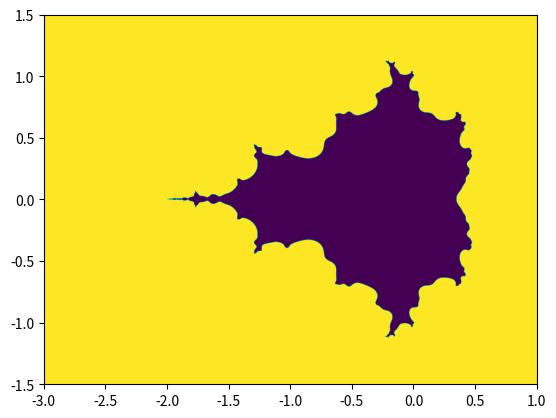

Source code (Python):
xmin = -3	
xmax = 1 
ymin = -1.5 
ymax = 1.5

xresolution = 1+2000
yresolution = 1+1500
iterations = 8		# positive integer
p = 2 			# parameter
threshold = 2 

import numpy as np 
import matplotlib.pyplot as plt 

# Trying to make a complex plane

x = np.linspace(xmin,xmax,xresolution)
y = np.linspace(ymin,ymax,yresolution)

mgx , mgy = np.meshgrid(x,y)

c = mgx + mgy * 1j
z = c*0


# Function that calculates the next iteration
def iter(z,c,p):
	return z**p+c

# while loop for iterations
i = 0
while i < iterations : 
	z = iter(z,c,p)
	zabs = np.absolute(z) 		# calculating the absolute value
	flag = zabs>threshold
	i = i+1


plt.imshow(flag.astype(float),extent=[xmin,xmax,ymin,ymax])
plt.show()
